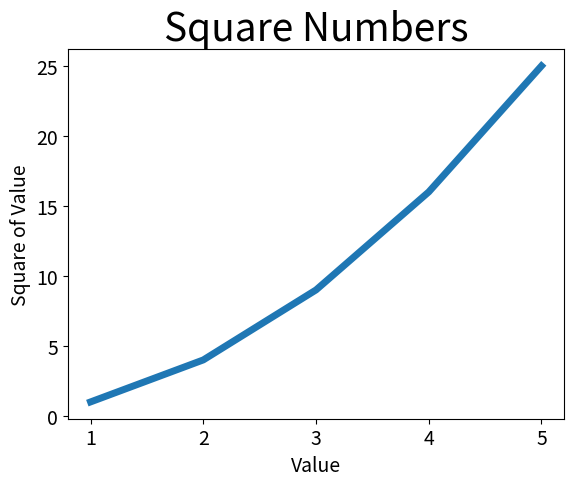

Generate this figure with matplotlib:
"""
Plotting a simple line graph with matplotlib.

Now changing the type of label and thickness of the graph.

"""

import matplotlib.pyplot as plt

input_values = [1, 2, 3, 4, 5]
squares = [1, 4, 9, 16, 25]

# Set thickness of line
plt.plot(input_values, squares, linewidth = 5)

# Set chart title and labeling the axes
plt.title("Square Numbers", fontsize = 28)
plt.xlabel("Value", fontsize = 14)
plt.ylabel("Square of Value", fontsize = 14)

# Set size of tick labels
plt.tick_params(axis = 'both', labelsize = 14)

plt.show()


